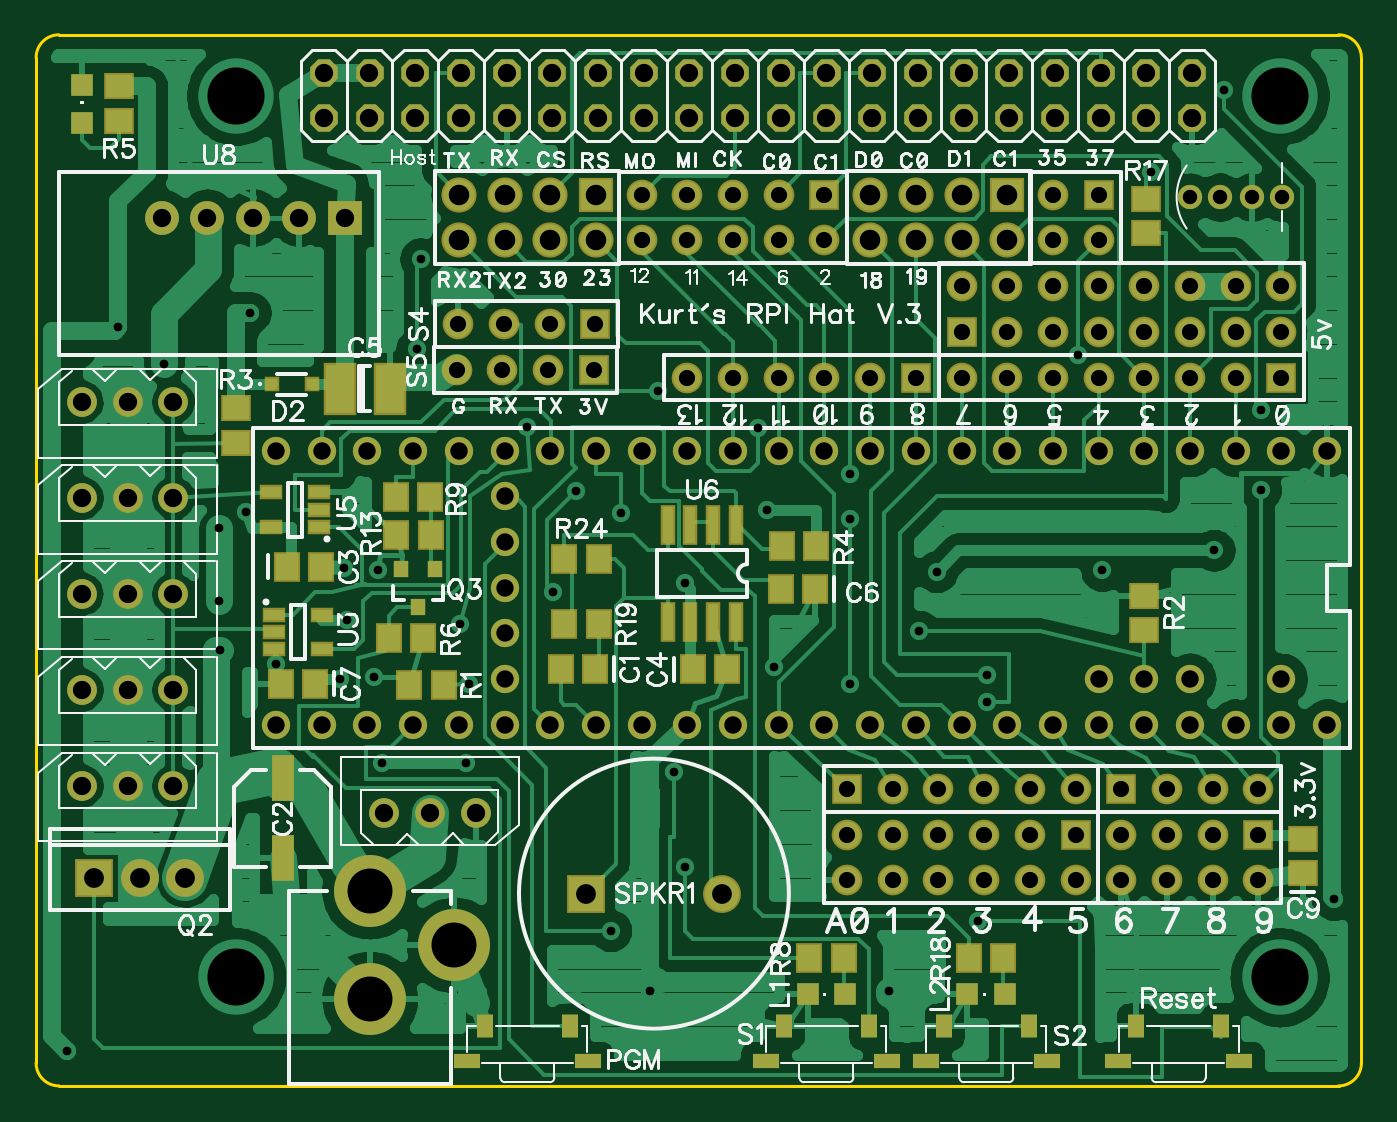
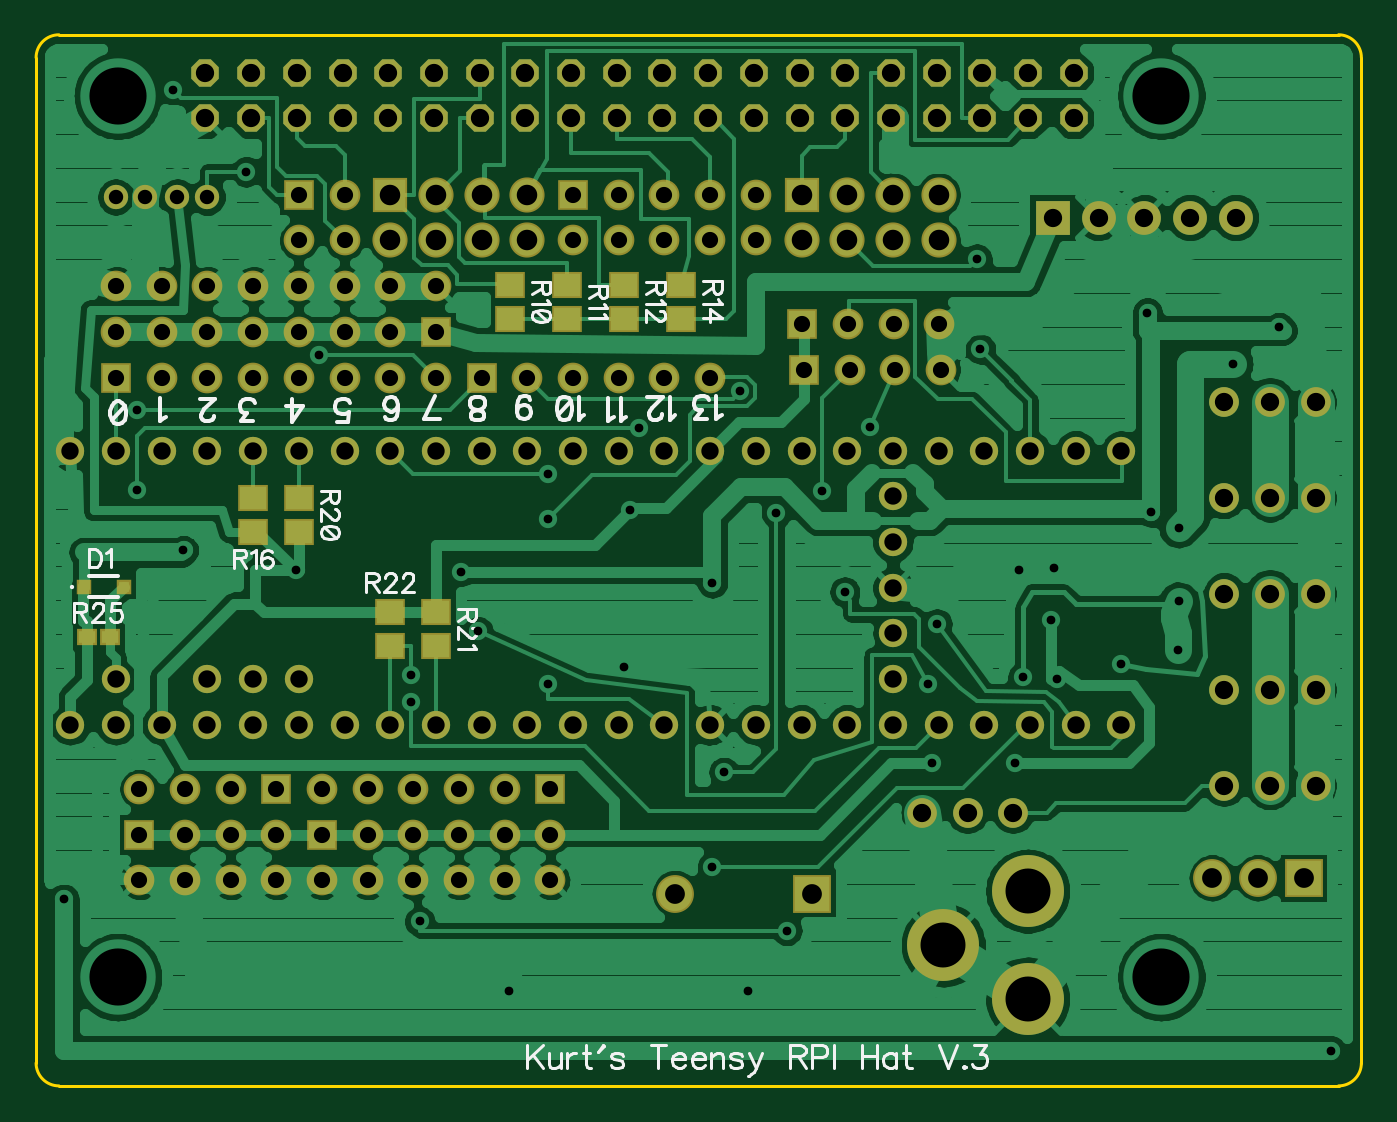
Circuit board: 10 layer files. Board 73.7 x 58.4 mm.
- drill: TeensyArbotixProRPIT3.6V0.3.drl (4978 bytes)
- bottom_copper: TeensyArbotixProRPIT3.6V0.3.gbl (75165 bytes)
- bottom_silk: TeensyArbotixProRPIT3.6V0.3.gbo (13558 bytes)
- paste: TeensyArbotixProRPIT3.6V0.3.gbp (615 bytes)
- bottom_mask: TeensyArbotixProRPIT3.6V0.3.gbs (4413 bytes)
- outline: TeensyArbotixProRPIT3.6V0.3.gko (434 bytes)
- top_copper: TeensyArbotixProRPIT3.6V0.3.gtl (56335 bytes)
- top_silk: TeensyArbotixProRPIT3.6V0.3.gto (54586 bytes)
- paste: TeensyArbotixProRPIT3.6V0.3.gtp (2149 bytes)
- top_mask: TeensyArbotixProRPIT3.6V0.3.gts (5960 bytes)

=== drill: TeensyArbotixProRPIT3.6V0.3.drl (4978 bytes, source withheld) ===
=== bottom_copper: TeensyArbotixProRPIT3.6V0.3.gbl (75165 bytes, source omitted) ===
=== bottom_silk: TeensyArbotixProRPIT3.6V0.3.gbo (13558 bytes, source omitted) ===
=== paste: TeensyArbotixProRPIT3.6V0.3.gbp ===
G04 DipTrace Beta 3.0.9.0*
G04 TeensyArbotixProRPIT3.6V0.3.gbp*
%MOIN*%
G04 #@! TF.FileFunction,Paste,Bot*
G04 #@! TF.Part,Single*
%ADD72R,0.01559X0.01559*%
%ADD74R,0.027401X0.019527*%
%ADD108R,0.051023X0.043149*%
%FSLAX26Y26*%
G04*
G70*
G90*
G75*
G01*
G04 BotPaste*
%LPD*%
D108*
X2256789Y2072171D3*
Y2146974D3*
X2131789Y2072171D3*
Y2146974D3*
X2006789Y2072171D3*
Y2146974D3*
X1881789Y2072171D3*
Y2146974D3*
X2819016Y1606614D3*
Y1681418D3*
X2719016Y1606614D3*
Y1681418D3*
X2419016Y1431418D3*
Y1356614D3*
X2519016Y1431418D3*
Y1356614D3*
D74*
X3183671Y1377272D3*
X3132490D3*
D72*
X3189171Y1486538D3*
X3102557D3*
M02*

=== bottom_mask: TeensyArbotixProRPIT3.6V0.3.gbs ===
G04 DipTrace Beta 3.0.9.0*
G04 TeensyArbotixProRPIT3.6V0.3.gbs*
%MOIN*%
G04 #@! TF.FileFunction,Soldermask,Bot*
G04 #@! TF.Part,Single*
%AMOUTLINE2*5,1,8,0,0,0.065199,-22.499571*%
%ADD37R,0.074X0.074*%
%ADD38C,0.074*%
%ADD41C,0.15748*%
%ADD44C,0.065199*%
%ADD46C,0.05315*%
%ADD52C,0.06194*%
%ADD71R,0.031654X0.031654*%
%ADD73R,0.043465X0.035591*%
%ADD83C,0.082835*%
%ADD85R,0.082835X0.082835*%
%ADD95C,0.07693*%
%ADD97R,0.07693X0.07693*%
%ADD103C,0.067087*%
%ADD105R,0.067087X0.067087*%
%ADD107R,0.067087X0.059213*%
%ADD121OUTLINE2*%
%FSLAX26Y26*%
G04*
G70*
G90*
G75*
G01*
G04 BotMask*
%LPD*%
D105*
X2668561Y944016D3*
D103*
Y844016D3*
X2568561Y944016D3*
Y844016D3*
X2468561Y944016D3*
Y844016D3*
X2368561Y944016D3*
Y844016D3*
X2268561Y944016D3*
Y844016D3*
X2168561Y944016D3*
Y844016D3*
D105*
Y1044016D3*
D103*
X2268561D3*
X2368561D3*
X2468561D3*
X2568561D3*
X2668561D3*
D105*
X3068561Y944016D3*
D103*
Y844016D3*
X2968561Y944016D3*
Y844016D3*
X2868561Y944016D3*
Y844016D3*
X2768561Y944016D3*
Y844016D3*
D105*
Y1044016D3*
D103*
X2868561D3*
X2968561D3*
X3068561D3*
D105*
X2419016Y2044016D3*
D103*
Y2144016D3*
X2519016Y2044016D3*
Y2144016D3*
X2619016Y2044016D3*
Y2144016D3*
X2719016Y2044016D3*
Y2144016D3*
X2819016Y2044016D3*
Y2144016D3*
X2919016Y2044016D3*
Y2144016D3*
X3019016Y2044016D3*
Y2144016D3*
X3119016Y2044016D3*
Y2144016D3*
D37*
X1069016Y2294016D3*
D38*
X969016D3*
X869016D3*
X669016D3*
X769016D3*
D105*
X2719016Y2344016D3*
D103*
Y2244016D3*
X2619016Y2344016D3*
Y2244016D3*
D97*
X2519016Y2344016D3*
D95*
X2419016D3*
X2319016D3*
X2219016D3*
Y2244016D3*
X2319016D3*
X2419016D3*
X2519016D3*
D41*
X1124016Y820390D3*
Y584170D3*
X1309055Y702280D3*
D121*
X1023544Y2510945D3*
Y2610945D3*
X1123544Y2510945D3*
Y2610945D3*
X1223544Y2510945D3*
Y2610945D3*
X1323544Y2510945D3*
Y2610945D3*
X1423544Y2510945D3*
Y2610945D3*
X1523544Y2510945D3*
Y2610945D3*
X1623544Y2510945D3*
Y2610945D3*
X1723544Y2510945D3*
Y2610945D3*
X1823544Y2510945D3*
Y2610945D3*
X1923544Y2510945D3*
Y2610945D3*
X2023544Y2510945D3*
Y2610945D3*
X2123544Y2510945D3*
Y2610945D3*
X2223544Y2510945D3*
Y2610945D3*
X2323544Y2510945D3*
Y2610945D3*
X2423544Y2510945D3*
Y2610945D3*
X2523544Y2510945D3*
Y2610945D3*
X2623544Y2510945D3*
Y2610945D3*
X2723544Y2510945D3*
Y2610945D3*
X2823544Y2510945D3*
Y2610945D3*
X2923544Y2510945D3*
Y2610945D3*
D44*
X494016Y1891023D3*
X594016D3*
X694016D3*
X494016Y1681023D3*
X594016D3*
X694016D3*
X494016Y1471023D3*
X594016D3*
X694016D3*
X494016Y1261023D3*
X594016D3*
X694016D3*
X494016Y1051023D3*
X594016D3*
X694016D3*
X1355788Y991861D3*
X1255788D3*
X1155788D3*
D105*
X3119016Y1944016D3*
D103*
X3019016D3*
X2919016D3*
X2819016D3*
X2719016D3*
X2619016D3*
X2519016D3*
X2419016D3*
D105*
X2319016D3*
D103*
X2219016D3*
X2119016D3*
X2019016D3*
X1919016D3*
X1819016D3*
D46*
X3119667Y2339007D3*
X3054667D3*
X2984667D3*
X2919667D3*
D85*
X520557Y849233D3*
D83*
X620557D3*
X720557D3*
D107*
X2256789Y2072171D3*
Y2146974D3*
X2131789Y2072171D3*
Y2146974D3*
X2006789Y2072171D3*
Y2146974D3*
X1881789Y2072171D3*
Y2146974D3*
X2819016Y1606614D3*
Y1681418D3*
X2719016Y1606614D3*
Y1681418D3*
X2419016Y1431418D3*
Y1356614D3*
X2519016Y1431418D3*
Y1356614D3*
D105*
X1617578Y2061883D3*
D103*
X1517578D3*
X1417578D3*
X1317578D3*
D105*
X1614036Y1959914D3*
D103*
X1514036D3*
X1414036D3*
X1314036D3*
D97*
X1619016Y2344016D3*
D95*
X1519016D3*
X1419016D3*
X1319016D3*
Y2244016D3*
X1419016D3*
X1519016D3*
X1619016D3*
D105*
X2119016Y2344016D3*
D103*
Y2244016D3*
X2019016Y2344016D3*
Y2244016D3*
X1919016Y2344016D3*
Y2244016D3*
X1819016Y2344016D3*
Y2244016D3*
X1719016Y2344016D3*
Y2244016D3*
D85*
X1596317Y814777D3*
D83*
X1895529D3*
D52*
X3219016Y1784016D3*
X3119016D3*
X3019016D3*
X2919016D3*
X2819016D3*
X2719016D3*
X2619016D3*
X2519016D3*
X2419016D3*
X2319016D3*
X2219016D3*
X2119016D3*
X2019016D3*
X1919016D3*
X1419016Y1284016D3*
Y1384016D3*
Y1484016D3*
Y1584016D3*
X1619016Y1184016D3*
X1919016D3*
X2019016D3*
X2119016D3*
X2219016D3*
X2319016D3*
X2419016D3*
X2519016D3*
X2619016D3*
X2719016D3*
X2819016D3*
X2919016D3*
X3019016D3*
X3119016D3*
X3219016D3*
X3119016Y1284016D3*
X2919016D3*
X2819016D3*
X2719016D3*
X1319016Y1784016D3*
X1219016D3*
X1419016D3*
X1519016D3*
X1619016D3*
X1719016D3*
X1119016D3*
X1019016D3*
X919016D3*
Y1184016D3*
X1819016Y1784016D3*
X1019016Y1184016D3*
X1819016D3*
X1119016D3*
X1319016D3*
X1419016D3*
X1519016D3*
X1219016D3*
X1719016D3*
X1419016Y1684016D3*
D73*
X3183671Y1377272D3*
X3132490D3*
D71*
X3189171Y1486538D3*
X3102557D3*
M02*

=== outline: TeensyArbotixProRPIT3.6V0.3.gko ===
G04 DipTrace Beta 3.0.9.0*
G04 TeensyArbotixProRPIT3.6V0.3.gko*
%MOIN*%
G04 #@! TF.FileFunction,Profile*
G04 #@! TF.Part,Single*
%ADD11C,0.005512*%
%FSLAX26Y26*%
G04*
G70*
G90*
G75*
G01*
G04 BoardOutline*
%LPD*%
X444016Y394016D2*
D11*
X3244016D1*
G03X3294016Y444016I1J49999D01*
G01*
Y2644016D1*
G03X3244016Y2694016I-49999J1D01*
G01*
X444016D1*
G03X394016Y2644016I-1J-49999D01*
G01*
Y444016D1*
G03X444016Y394016I49999J-1D01*
G01*
M02*

=== top_copper: TeensyArbotixProRPIT3.6V0.3.gtl (56335 bytes, source omitted) ===
=== top_silk: TeensyArbotixProRPIT3.6V0.3.gto (54586 bytes, source omitted) ===
=== paste: TeensyArbotixProRPIT3.6V0.3.gtp ===
G04 DipTrace Beta 3.0.9.0*
G04 TeensyArbotixProRPIT3.6V0.3.gtp*
%MOIN*%
G04 #@! TF.FileFunction,Paste,Top*
G04 #@! TF.Part,Single*
%AMOUTLINE0*
4,1,4,
-0.0175,-0.025,
-0.0175,0.025,
0.0175,0.025,
0.0175,-0.025,
-0.0175,-0.025,
0*%
%AMOUTLINE1*
4,1,4,
0.0285,-0.0155,
-0.0285,-0.0155,
-0.0285,0.0155,
0.0285,0.0155,
0.0285,-0.0155,
0*%
%ADD32R,0.05X0.1*%
%ADD45R,0.047244X0.047244*%
%ADD49R,0.031496X0.035433*%
%ADD72R,0.01559X0.01559*%
%ADD76R,0.01559X0.070708*%
%ADD80R,0.035275X0.01559*%
%ADD108R,0.051023X0.043149*%
%ADD110R,0.05496X0.098267*%
%ADD114R,0.043149X0.051023*%
%ADD119OUTLINE0*%
%ADD120OUTLINE1*%
%FSLAX26Y26*%
G04*
G70*
G90*
G75*
G01*
G04 TopPaste*
%LPD*%
D114*
X1616746Y1305891D3*
X1541943D3*
D32*
X933853Y1066785D3*
Y891785D3*
D114*
X942688Y1530458D3*
X1017491D3*
X1831688Y1305672D3*
X1906491D3*
D110*
X1058050Y1919275D3*
X1168286D3*
D114*
X2098481Y1481641D3*
X2023677D3*
X1005170Y1274318D3*
X930366D3*
D108*
X3165457Y859415D3*
Y934218D3*
D119*
X2030885Y524016D3*
X2215885D3*
D120*
X1990385Y449516D3*
X2256385D3*
D45*
X2164723Y594016D3*
X2082046D3*
X2514723D3*
X2432046D3*
X494778Y2500529D3*
Y2583206D3*
D49*
X1267525Y1524100D3*
X1192722D3*
X1230124Y1441423D3*
D114*
X1285605Y1271906D3*
X1210802D3*
D108*
X2819320Y1465904D3*
Y1391101D3*
X830469Y1876446D3*
Y1801643D3*
D114*
X2100360Y1575170D3*
X2025557D3*
D108*
X575080Y2506145D3*
Y2580948D3*
D114*
X1165183Y1373352D3*
X1239986D3*
X2160786Y674016D3*
X2085983D3*
X1180891Y1683156D3*
X1255694D3*
X1182601Y1599009D3*
X1257404D3*
D108*
X2823517Y2334710D3*
Y2259907D3*
D114*
X2510786Y674016D3*
X2435983D3*
X1624630Y1405702D3*
X1549827D3*
D119*
X1376516Y524016D3*
X1561516D3*
D120*
X1336016Y449516D3*
X1602016D3*
D119*
X2380885Y524016D3*
X2565885D3*
D120*
X2340385Y449516D3*
X2606385D3*
D119*
X2801516Y524016D3*
X2986516D3*
D120*
X2761016Y449516D3*
X3027016D3*
D80*
X913715Y1425414D3*
Y1388012D3*
Y1350610D3*
X1020015D3*
Y1425414D3*
X1014109Y1617776D3*
Y1655177D3*
Y1692579D3*
X907810D3*
Y1617776D3*
D76*
X1925902Y1621978D3*
X1875902D3*
X1825902D3*
X1775902D3*
Y1409380D3*
X1825902D3*
X1875902D3*
X1925902D3*
D114*
X1549827Y1547112D3*
X1624630D3*
D72*
X910026Y1929049D3*
X996641D3*
M02*

=== top_mask: TeensyArbotixProRPIT3.6V0.3.gts (5960 bytes, source omitted) ===
